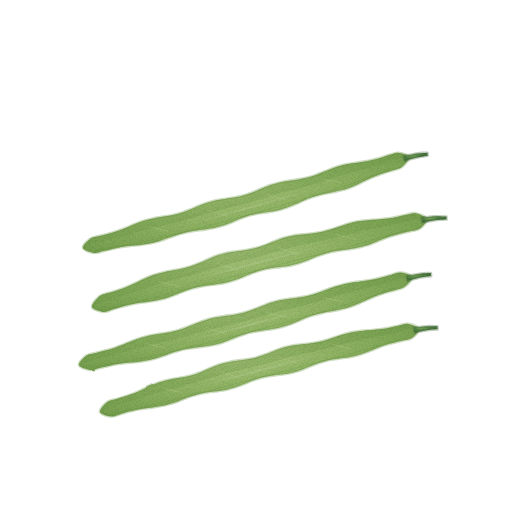
t = 0.00 s
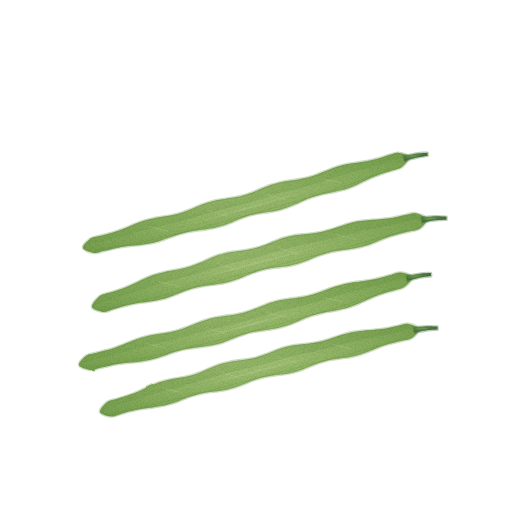
t = 1.43 s
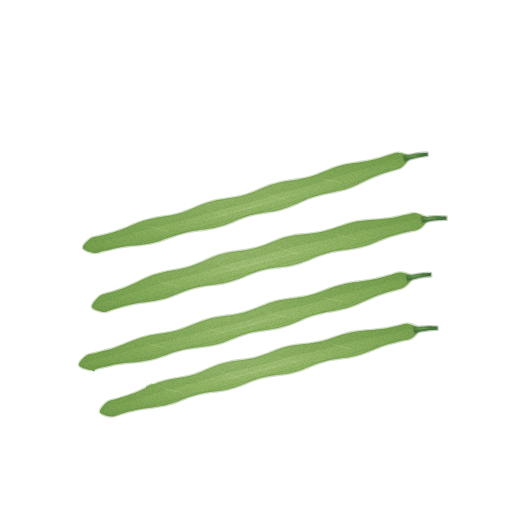
t = 2.85 s
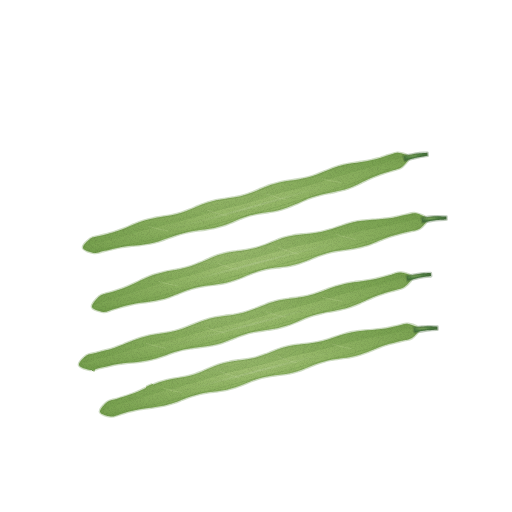
t = 3.80 s
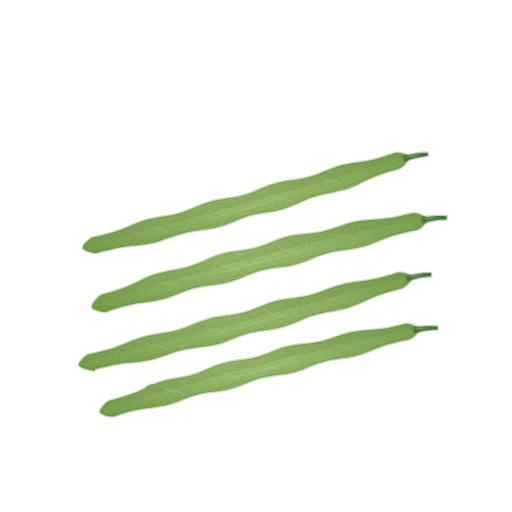
t = 4.75 s
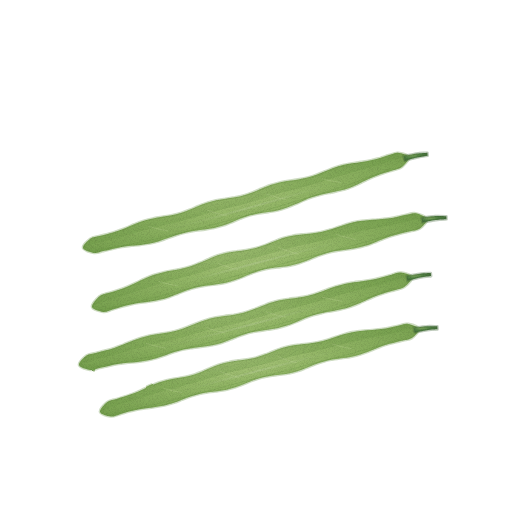
t = 6.18 s

The animated SVG that drew these frames (rendered in a browser with its animation timeline set to each time). Animation: 3 CSS @keyframes rules; one cycle of 7.60 s, repeats indefinitely.

<svg xmlns="http://www.w3.org/2000/svg" viewBox="0 0 512 512" role="img" aria-label="껍질콩(그린빈) — 움직임, 윤곽 없는 수채" data-asset="watercolor-green-bean-motion" data-food="green-bean" data-style="watercolor" data-variant="motion" stroke-linecap="round" stroke-linejoin="round"><title>껍질콩(그린빈)</title><desc>매끈한 연두색의 곧고 가느다란 긴 깍지에 콩알 마디가 살짝 도드라지고 가는 짙은 초록 꼭지가 붙어 있다.</desc><style>[data-asset="watercolor-green-bean-motion"] [data-part="stem-upper"]{transform-box:view-box;transform-origin:427px 219px;animation:watercolor-green-bean-motion-m0 7.6s cubic-bezier(.37,0,.63,1) 0s infinite}[data-asset="watercolor-green-bean-motion"] [data-part="stem-front"]{transform-box:view-box;transform-origin:419px 329px;animation:watercolor-green-bean-motion-m1 7.6s cubic-bezier(.37,0,.63,1) -2.736s infinite}[data-asset="watercolor-green-bean-motion"] [data-part="shine-middle"]{transform-box:fill-box;transform-origin:center;animation:watercolor-green-bean-motion-m2 7.6s cubic-bezier(.37,0,.63,1) -1.368s infinite}@keyframes watercolor-green-bean-motion-m0{0%,100%{rotate:0deg}25%{rotate:0.75deg}75%{rotate:-0.675deg}}@keyframes watercolor-green-bean-motion-m1{0%,100%{rotate:0deg}25%{rotate:-0.675deg}75%{rotate:0.75deg}}@keyframes watercolor-green-bean-motion-m2{0%,100%{opacity:0.55}25%{opacity:0.648}75%{opacity:0.468}}@media (prefers-reduced-motion:reduce){[data-asset="watercolor-green-bean-motion"] *{animation:none!important}}</style><defs><radialGradient id="watercolor-green-bean-motion-g-pod-soft" cx="0.3" cy="0.26" r="0.84"><stop offset="0" stop-color="#bfd390"/><stop offset="0.45" stop-color="#94b767"/><stop offset="0.86" stop-color="#7aa351"/><stop offset="1" stop-color="#6a9644"/></radialGradient><clipPath id="watercolor-green-bean-motion-clip0"><path d="M409 157 C409.7 159.4 404.7 164.7 402 166.9 C399.4 169.1 396.1 169.2 393.2 170.2 C390.2 171.2 387.2 172 384.2 173.1 C381.2 174.1 378.3 175.1 375.3 176.3 C372.4 177.4 369.5 178.8 366.6 180.1 C363.8 181.4 360.9 182.9 358 184.2 C355.1 185.5 352.2 186.8 349.3 187.9 C346.3 188.9 343.3 189.8 340.3 190.6 C337.3 191.4 334.2 191.9 331.1 192.6 C328 193.2 324.9 193.7 321.8 194.5 C318.8 195.2 315.8 196 312.8 197 C309.8 198 306.9 199.2 304 200.4 C301.1 201.6 298.2 203.1 295.3 204.3 C292.4 205.5 289.5 206.8 286.5 207.8 C283.6 208.8 280.5 209.7 277.5 210.4 C274.4 211.1 271.3 211.5 268.2 212.1 C265.1 212.6 261.9 212.9 258.8 213.5 C255.7 214.1 252.7 214.7 249.6 215.6 C246.6 216.4 243.7 217.5 240.7 218.6 C237.8 219.7 234.9 221 232 222.2 C229 223.3 226.1 224.6 223.2 225.6 C220.2 226.5 217.2 227.4 214.1 228 C211 228.7 207.9 229.1 204.8 229.6 C201.6 230 198.4 230.3 195.3 230.7 C192.2 231.2 189.1 231.7 186 232.4 C183 233.1 179.9 234 177 234.9 C174 235.9 171 237 168.1 238.1 C165.1 239.1 162.2 240.3 159.2 241.2 C156.2 242.1 153.2 242.9 150.1 243.5 C147 244.1 143.8 244.5 140.7 244.9 C137.6 245.3 134.4 245.5 131.2 245.8 C128 246.2 124.9 246.5 121.8 247 C118.7 247.6 115.6 248.2 112.5 248.9 C109.5 249.6 106.5 250.5 103.4 251.1 C100.3 251.8 97.5 253.4 94.1 252.9 C90.7 252.4 83.7 250.4 83 248 C82.3 245.6 87.5 240.7 90.2 238.7 C92.9 236.7 96.1 236.8 99.2 236 C102.2 235.2 105.3 234.5 108.3 233.7 C111.3 232.9 114.3 232 117.3 231 C120.3 230 123.2 228.8 126.1 227.7 C129.1 226.5 131.9 225.1 134.9 224 C137.8 222.8 140.7 221.7 143.7 220.7 C146.7 219.8 149.8 219 152.8 218.4 C155.9 217.7 159 217.3 162.1 216.7 C165.2 216.2 168.4 215.8 171.4 215.2 C174.5 214.5 177.6 213.8 180.6 212.9 C183.6 212 186.5 210.9 189.4 209.7 C192.4 208.6 195.3 207.2 198.2 206 C201.1 204.9 204 203.6 207 202.7 C210 201.7 213 200.9 216.1 200.2 C219.2 199.6 222.3 199.1 225.4 198.7 C228.5 198.2 231.7 197.8 234.8 197.3 C237.9 196.7 240.9 196.1 244 195.2 C247 194.4 249.9 193.3 252.9 192.2 C255.8 191.1 258.7 189.7 261.6 188.5 C264.5 187.4 267.4 186.1 270.4 185.1 C273.4 184.1 276.4 183.2 279.4 182.5 C282.5 181.7 285.6 181.3 288.7 180.8 C291.8 180.3 295 179.9 298.1 179.4 C301.2 178.9 304.3 178.3 307.4 177.5 C310.4 176.7 313.4 175.8 316.3 174.7 C319.3 173.7 322.2 172.4 325.1 171.2 C328.1 170.1 331 168.8 333.9 167.8 C336.9 166.8 339.9 165.9 342.9 165.1 C346 164.4 349.1 163.9 352.2 163.3 C355.3 162.8 358.5 162.4 361.6 161.9 C364.7 161.4 367.8 160.9 370.9 160.2 C373.9 159.6 376.9 158.7 380 157.9 C383 157 385.9 156 388.9 155.1 C392 154.2 394.7 152.4 398 152.7 C401.4 153.1 408.3 154.6 409 157Z"/></clipPath><radialGradient id="watercolor-green-bean-motion-gloss"><stop stop-color="#fffdf9" stop-opacity=".85"/><stop offset=".6" stop-color="#fffdf9" stop-opacity=".25"/><stop offset="1" stop-color="#fffdf9" stop-opacity="0"/></radialGradient><radialGradient id="watercolor-green-bean-motion-g-stem-soft" cx="0.3" cy="0.26" r="0.84"><stop offset="0" stop-color="#7fa65d"/><stop offset="0.45" stop-color="#518243"/><stop offset="0.86" stop-color="#46703a"/><stop offset="1" stop-color="#3f6535"/></radialGradient><clipPath id="watercolor-green-bean-motion-clip1"><path d="M427 219 C427.7 221.6 422.4 226.7 419.6 228.8 C416.8 230.8 413.4 230.5 410.3 231.3 C407.2 232.1 404.1 232.6 400.9 233.4 C397.8 234.2 394.7 235 391.7 236 C388.6 236.9 385.6 238.1 382.6 239.3 C379.6 240.4 376.6 241.7 373.6 242.9 C370.6 244 367.6 245.2 364.5 246.1 C361.4 247 358.3 247.7 355.1 248.3 C352 248.9 348.7 249.2 345.5 249.7 C342.3 250.2 339.1 250.5 335.9 251.1 C332.8 251.7 329.6 252.3 326.6 253.2 C323.5 254.1 320.5 255.2 317.4 256.3 C314.4 257.5 311.5 258.8 308.5 260 C305.4 261.2 302.4 262.4 299.4 263.3 C296.3 264.3 293.2 265.1 290 265.7 C286.9 266.3 283.7 266.6 280.5 267.1 C277.3 267.5 274 267.8 270.8 268.3 C267.7 268.8 264.5 269.4 261.4 270.2 C258.3 271 255.3 272.1 252.2 273.2 C249.2 274.3 246.2 275.7 243.2 276.9 C240.2 278.1 237.3 279.3 234.2 280.3 C231.2 281.3 228.1 282.2 224.9 282.9 C221.8 283.6 218.6 284 215.4 284.4 C212.2 284.9 209 285.2 205.8 285.7 C202.6 286.2 199.4 286.7 196.3 287.4 C193.2 288.2 190.1 289.1 187.1 290.2 C184 291.2 181 292.5 178 293.7 C175 294.9 172 296.2 169 297.2 C166 298.2 162.9 299.1 159.8 299.8 C156.6 300.6 153.4 301.1 150.3 301.5 C147.1 302 143.8 302.3 140.6 302.8 C137.4 303.3 134.3 303.8 131.1 304.4 C128 305.1 124.9 305.9 121.8 306.7 C118.7 307.6 115.7 308.7 112.6 309.5 C109.5 310.4 106.7 312.3 103.2 311.9 C99.8 311.4 92.7 309.6 92 307 C91.3 304.4 96.5 298.7 99.2 296.4 C101.9 294.1 105.2 294.1 108.2 293.1 C111.3 292 114.4 291.2 117.4 290.2 C120.5 289.2 123.5 288.2 126.5 287 C129.5 285.8 132.5 284.4 135.4 283 C138.4 281.7 141.3 280.1 144.3 278.8 C147.3 277.5 150.2 276.2 153.3 275.1 C156.3 274 159.4 273.1 162.5 272.4 C165.6 271.6 168.8 271.1 171.9 270.5 C175.1 269.9 178.3 269.4 181.4 268.7 C184.5 268 187.7 267.2 190.7 266.2 C193.8 265.3 196.8 264 199.8 262.8 C202.8 261.6 205.7 260.1 208.7 258.9 C211.7 257.6 214.6 256.3 217.7 255.3 C220.7 254.3 223.8 253.5 227 252.8 C230.1 252.1 233.3 251.7 236.5 251.3 C239.7 250.8 243 250.5 246.1 250 C249.3 249.5 252.5 248.9 255.6 248.1 C258.7 247.3 261.7 246.2 264.7 245.1 C267.8 244 270.7 242.7 273.7 241.5 C276.8 240.3 279.7 239.1 282.8 238.1 C285.9 237.2 289 236.4 292.1 235.8 C295.3 235.1 298.5 234.8 301.7 234.4 C304.9 234 308.2 233.9 311.4 233.5 C314.6 233.1 317.8 232.7 321 232 C324.1 231.4 327.2 230.5 330.3 229.6 C333.4 228.7 336.4 227.5 339.4 226.5 C342.5 225.5 345.5 224.3 348.6 223.5 C351.7 222.6 354.8 221.9 358 221.3 C361.1 220.8 364.4 220.5 367.6 220.2 C370.9 219.8 374.1 219.8 377.4 219.5 C380.6 219.2 383.9 219 387.1 218.5 C390.3 218.1 393.4 217.5 396.6 216.9 C399.8 216.3 402.9 215.4 406 214.8 C409.2 214.2 412.1 212.6 415.6 213.3 C419.1 214 426.3 216.4 427 219Z"/></clipPath><clipPath id="watercolor-green-bean-motion-clip2"><path d="M412 277 C412.6 279.4 407.4 284.6 404.7 286.8 C402 288.9 398.7 288.9 395.6 289.9 C392.6 290.8 389.5 291.6 386.4 292.5 C383.4 293.5 380.3 294.5 377.3 295.6 C374.3 296.7 371.4 298 368.4 299.3 C365.4 300.5 362.5 302 359.6 303.2 C356.6 304.5 353.6 305.7 350.6 306.7 C347.6 307.8 344.5 308.6 341.4 309.3 C338.3 310.1 335.1 310.6 332 311.2 C328.8 311.8 325.6 312.2 322.5 312.9 C319.4 313.6 316.3 314.4 313.3 315.3 C310.2 316.3 307.2 317.4 304.2 318.6 C301.3 319.8 298.3 321.2 295.3 322.4 C292.4 323.6 289.4 324.8 286.3 325.8 C283.3 326.8 280.2 327.6 277.1 328.3 C274 328.9 270.8 329.3 267.6 329.8 C264.5 330.3 261.2 330.6 258.1 331.2 C254.9 331.7 251.8 332.3 248.7 333.1 C245.6 334 242.6 335 239.6 336.1 C236.6 337.1 233.6 338.5 230.6 339.6 C227.6 340.7 224.7 342 221.6 342.9 C218.6 343.9 215.5 344.7 212.3 345.3 C209.2 346 206 346.4 202.8 346.8 C199.7 347.2 196.4 347.5 193.2 347.9 C190.1 348.4 186.9 348.8 183.8 349.5 C180.6 350.2 177.6 351.1 174.5 352 C171.5 353 168.5 354.1 165.5 355.2 C162.4 356.2 159.4 357.3 156.4 358.2 C153.3 359.1 150.2 359.9 147.1 360.5 C143.9 361.1 140.8 361.5 137.6 361.9 C134.4 362.3 131.1 362.5 127.9 362.8 C124.7 363.2 121.5 363.5 118.3 364 C115.2 364.5 112 365.2 108.9 365.9 C105.8 366.6 102.7 367.4 99.6 368.1 C96.5 368.8 93.6 370.4 90.2 369.9 C86.8 369.4 79.6 367.4 79 365 C78.4 362.6 83.7 357.6 86.4 355.6 C89.2 353.6 92.5 353.8 95.6 352.9 C98.7 352.1 101.8 351.5 104.9 350.6 C108 349.8 111 349 114.1 347.9 C117.1 346.9 120.1 345.7 123.1 344.6 C126.1 343.4 129 342.1 132 340.9 C135 339.8 138 338.6 141.1 337.7 C144.1 336.8 147.2 336 150.3 335.3 C153.5 334.7 156.6 334.3 159.8 333.7 C163 333.2 166.2 332.8 169.3 332.2 C172.4 331.6 175.5 330.9 178.6 330 C181.7 329.1 184.7 328 187.7 326.8 C190.7 325.7 193.6 324.4 196.6 323.2 C199.6 322 202.6 320.8 205.6 319.9 C208.7 318.9 211.8 318.2 214.9 317.5 C218 316.9 221.2 316.5 224.4 316 C227.6 315.5 230.8 315.2 233.9 314.7 C237.1 314.1 240.2 313.5 243.3 312.7 C246.4 311.9 249.4 310.9 252.4 309.8 C255.4 308.7 258.4 307.4 261.4 306.2 C264.4 305.1 267.3 303.8 270.4 302.8 C273.4 301.9 276.5 301 279.6 300.3 C282.7 299.7 285.9 299.2 289.1 298.8 C292.3 298.3 295.5 298 298.7 297.5 C301.8 297 305 296.5 308.1 295.8 C311.2 295 314.3 294.1 317.3 293.1 C320.3 292.1 323.3 290.8 326.3 289.7 C329.3 288.6 332.3 287.4 335.3 286.4 C338.4 285.5 341.4 284.6 344.6 283.9 C347.7 283.2 350.8 282.7 354 282.3 C357.2 281.8 360.4 281.5 363.6 281 C366.8 280.6 369.9 280.1 373.1 279.5 C376.2 278.9 379.3 278.1 382.4 277.3 C385.5 276.5 388.5 275.5 391.6 274.7 C394.7 273.9 397.5 272.1 400.9 272.5 C404.3 272.9 411.4 274.6 412 277Z"/></clipPath><clipPath id="watercolor-green-bean-motion-clip3"><path d="M419 329 C419.6 331.4 414.6 336.2 411.9 338.1 C409.3 340.1 406.1 339.8 403.1 340.6 C400.1 341.4 397.1 341.9 394.2 342.7 C391.2 343.4 388.3 344.2 385.4 345.1 C382.4 346.1 379.6 347.2 376.7 348.3 C373.8 349.4 371 350.6 368.1 351.7 C365.3 352.8 362.4 353.9 359.5 354.7 C356.5 355.6 353.6 356.3 350.6 356.9 C347.6 357.5 344.5 357.8 341.5 358.3 C338.4 358.8 335.4 359.1 332.4 359.6 C329.4 360.2 326.4 360.8 323.4 361.7 C320.5 362.5 317.6 363.6 314.7 364.6 C311.9 365.7 309.1 367 306.2 368.1 C303.3 369.2 300.5 370.4 297.5 371.3 C294.6 372.2 291.7 372.9 288.7 373.5 C285.7 374.1 282.6 374.4 279.5 374.8 C276.5 375.3 273.4 375.5 270.4 376 C267.4 376.5 264.4 377 261.4 377.8 C258.4 378.6 255.6 379.6 252.7 380.6 C249.8 381.7 247 382.9 244.1 384.1 C241.2 385.2 238.4 386.4 235.5 387.3 C232.6 388.3 229.6 389.1 226.7 389.7 C223.7 390.3 220.6 390.7 217.6 391.2 C214.5 391.6 211.4 391.8 208.4 392.3 C205.4 392.8 202.3 393.3 199.4 394 C196.4 394.7 193.5 395.6 190.6 396.5 C187.7 397.5 184.8 398.7 182 399.8 C179.1 400.9 176.3 402.1 173.3 403 C170.4 403.9 167.5 404.8 164.5 405.5 C161.5 406.1 158.5 406.6 155.5 407 C152.4 407.5 149.4 407.8 146.3 408.2 C143.3 408.7 140.2 409.1 137.2 409.7 C134.2 410.3 131.3 411 128.3 411.8 C125.4 412.6 122.5 413.6 119.5 414.4 C116.6 415.2 113.9 416.9 110.6 416.5 C107.4 416.1 100.6 414.4 100 412 C99.4 409.6 104.3 404.4 106.9 402.2 C109.5 400.1 112.7 400.1 115.6 399.2 C118.5 398.2 121.5 397.5 124.4 396.6 C127.3 395.6 130.2 394.7 133.1 393.6 C135.9 392.5 138.7 391.2 141.6 389.9 C144.4 388.7 147.2 387.3 150 386.1 C152.9 384.8 155.7 383.6 158.6 382.6 C161.5 381.6 164.4 380.8 167.4 380.1 C170.4 379.4 173.4 378.9 176.4 378.3 C179.4 377.8 182.4 377.4 185.4 376.7 C188.4 376 191.4 375.3 194.3 374.4 C197.2 373.5 200.1 372.3 202.9 371.2 C205.8 370 208.6 368.7 211.4 367.5 C214.3 366.4 217.1 365.2 220 364.2 C222.9 363.3 225.9 362.5 228.9 361.9 C231.9 361.2 234.9 360.9 238 360.4 C241 360 244.1 359.7 247.1 359.2 C250.1 358.7 253.1 358.1 256.1 357.4 C259 356.6 261.9 355.6 264.8 354.6 C267.7 353.6 270.5 352.3 273.4 351.2 C276.3 350.1 279.1 348.9 282 348 C285 347.1 287.9 346.4 290.9 345.8 C293.9 345.2 297 344.8 300 344.5 C303.1 344.1 306.2 343.9 309.2 343.5 C312.3 343.1 315.3 342.7 318.3 342.1 C321.3 341.5 324.3 340.7 327.2 339.8 C330.1 338.9 333 337.8 335.9 336.8 C338.8 335.9 341.7 334.8 344.6 334 C347.5 333.2 350.5 332.4 353.5 331.9 C356.5 331.3 359.6 331 362.7 330.7 C365.8 330.4 368.9 330.3 372 330 C375 329.7 378.1 329.5 381.2 329 C384.2 328.6 387.2 328 390.2 327.4 C393.2 326.8 396.1 326 399.1 325.4 C402.1 324.8 404.9 323.3 408.2 323.9 C411.5 324.5 418.4 326.6 419 329Z"/></clipPath><filter id="watercolor-green-bean-motion-fx" filterUnits="userSpaceOnUse" x="0" y="0" width="512" height="512" color-interpolation-filters="sRGB"><feTurbulence type="fractalNoise" baseFrequency="0.05" numOctaves="2" seed="7" result="w"/><feDisplacementMap in="SourceGraphic" in2="w" scale="1.4" xChannelSelector="R" yChannelSelector="G" result="d"/><feTurbulence type="fractalNoise" baseFrequency="1.35" numOctaves="2" seed="3" result="n"/><feColorMatrix in="n" type="matrix" values="0 0 0 0 0 0 0 0 0 0 0 0 0 0 0 0.24 0 0 0 -0.101" result="na"/><feComposite in="na" in2="d" operator="in" result="g"/><feMerge><feMergeNode in="d"/><feMergeNode in="g"/></feMerge></filter></defs><g filter="url(#watercolor-green-bean-motion-fx)"><path d="M409 157 C409.7 159.4 404.7 164.7 402 166.9 C399.4 169.1 396.1 169.2 393.2 170.2 C390.2 171.2 387.2 172 384.2 173.1 C381.2 174.1 378.3 175.1 375.3 176.3 C372.4 177.4 369.5 178.8 366.6 180.1 C363.8 181.4 360.9 182.9 358 184.2 C355.1 185.5 352.2 186.8 349.3 187.9 C346.3 188.9 343.3 189.8 340.3 190.6 C337.3 191.4 334.2 191.9 331.1 192.6 C328 193.2 324.9 193.7 321.8 194.5 C318.8 195.2 315.8 196 312.8 197 C309.8 198 306.9 199.2 304 200.4 C301.1 201.6 298.2 203.1 295.3 204.3 C292.4 205.5 289.5 206.8 286.5 207.8 C283.6 208.8 280.5 209.7 277.5 210.4 C274.4 211.1 271.3 211.5 268.2 212.1 C265.1 212.6 261.9 212.9 258.8 213.5 C255.7 214.1 252.7 214.7 249.6 215.6 C246.6 216.4 243.7 217.5 240.7 218.6 C237.8 219.7 234.9 221 232 222.2 C229 223.3 226.1 224.6 223.2 225.6 C220.2 226.5 217.2 227.4 214.1 228 C211 228.7 207.9 229.1 204.8 229.6 C201.6 230 198.4 230.3 195.3 230.7 C192.2 231.2 189.1 231.7 186 232.4 C183 233.1 179.9 234 177 234.9 C174 235.9 171 237 168.1 238.1 C165.1 239.1 162.2 240.3 159.2 241.2 C156.2 242.1 153.2 242.9 150.1 243.5 C147 244.1 143.8 244.5 140.7 244.9 C137.6 245.3 134.4 245.5 131.2 245.8 C128 246.2 124.9 246.5 121.8 247 C118.7 247.6 115.6 248.2 112.5 248.9 C109.5 249.6 106.5 250.5 103.4 251.1 C100.3 251.8 97.5 253.4 94.1 252.9 C90.7 252.4 83.7 250.4 83 248 C82.3 245.6 87.5 240.7 90.2 238.7 C92.9 236.7 96.1 236.8 99.2 236 C102.2 235.2 105.3 234.5 108.3 233.7 C111.3 232.9 114.3 232 117.3 231 C120.3 230 123.2 228.8 126.1 227.7 C129.1 226.5 131.9 225.1 134.9 224 C137.8 222.8 140.7 221.7 143.7 220.7 C146.7 219.8 149.8 219 152.8 218.4 C155.9 217.7 159 217.3 162.1 216.7 C165.2 216.2 168.4 215.8 171.4 215.2 C174.5 214.5 177.6 213.8 180.6 212.9 C183.6 212 186.5 210.9 189.4 209.7 C192.4 208.6 195.3 207.2 198.2 206 C201.1 204.9 204 203.6 207 202.7 C210 201.7 213 200.9 216.1 200.2 C219.2 199.6 222.3 199.1 225.4 198.7 C228.5 198.2 231.7 197.8 234.8 197.3 C237.9 196.7 240.9 196.1 244 195.2 C247 194.4 249.9 193.3 252.9 192.2 C255.8 191.1 258.7 189.7 261.6 188.5 C264.5 187.4 267.4 186.1 270.4 185.1 C273.4 184.1 276.4 183.2 279.4 182.5 C282.5 181.7 285.6 181.3 288.7 180.8 C291.8 180.3 295 179.9 298.1 179.4 C301.2 178.9 304.3 178.3 307.4 177.5 C310.4 176.7 313.4 175.8 316.3 174.7 C319.3 173.7 322.2 172.4 325.1 171.2 C328.1 170.1 331 168.8 333.9 167.8 C336.9 166.8 339.9 165.9 342.9 165.1 C346 164.4 349.1 163.9 352.2 163.3 C355.3 162.8 358.5 162.4 361.6 161.9 C364.7 161.4 367.8 160.9 370.9 160.2 C373.9 159.6 376.9 158.7 380 157.9 C383 157 385.9 156 388.9 155.1 C392 154.2 394.7 152.4 398 152.7 C401.4 153.1 408.3 154.6 409 157Z" fill="url(#watercolor-green-bean-motion-g-pod-soft)" stroke="#6a9644" stroke-width="2.6" stroke-opacity="0.32"/><g clip-path="url(#watercolor-green-bean-motion-clip0)"><path d="M409 157 C407.4 157.2 402.7 157.7 399.6 158.4 C396.6 159.1 393.6 160.2 390.6 161.1 C387.6 162.1 384.7 163 381.7 163.9 C378.7 164.9 375.7 165.8 372.6 166.7 C369.6 167.5 366.6 168.4 363.6 169.2 C360.6 170 357.6 170.8 354.5 171.7 C351.5 172.5 348.5 173.4 345.5 174.2 C342.5 175.1 339.5 176 336.5 176.9 C333.5 177.9 330.5 178.8 327.5 179.8 C324.5 180.7 321.5 181.7 318.5 182.6 C315.5 183.5 312.5 184.4 309.5 185.3 C306.5 186.2 303.5 187 300.5 187.8 C297.4 188.6 294.4 189.4 291.4 190.2 C288.3 191 285.3 191.8 282.3 192.6 C279.3 193.4 276.2 194.3 273.2 195.2 C270.2 196.1 267.2 197 264.3 197.9 C261.3 198.9 258.3 199.8 255.3 200.7 C252.3 201.6 249.3 202.5 246.2 203.4 C243.2 204.2 240.2 205 237.2 205.8 C234.1 206.6 231.1 207.3 228 208.1 C225 208.8 221.9 209.6 218.9 210.4 C215.9 211.2 212.9 212 209.8 212.8 C206.8 213.7 203.8 214.6 200.8 215.5 C197.8 216.3 194.8 217.3 191.8 218.1 C188.8 219 185.8 219.9 182.8 220.7 C179.7 221.5 176.7 222.3 173.7 223.1 C170.6 223.8 167.6 224.5 164.5 225.3 C161.5 226 158.4 226.7 155.4 227.5 C152.3 228.3 149.3 229 146.3 229.8 C143.2 230.7 140.2 231.5 137.2 232.3 C134.2 233.2 131.2 234.1 128.2 234.9 C125.1 235.8 122.1 236.6 119.1 237.4 C116.1 238.2 113 239 110 239.8 C107 240.5 103.9 241.3 100.9 242 C97.8 242.8 94.7 243.4 91.7 244.4 C88.8 245.4 84.5 247.4 83 248 C81.5 248.6 81.8 249.6 83 248 C84.2 246.4 87.5 240.7 90.2 238.7 C92.9 236.7 96.1 236.8 99.2 236 C102.2 235.2 105.3 234.5 108.3 233.7 C111.3 232.9 114.3 232 117.3 231 C120.3 230 123.2 228.8 126.1 227.7 C129.1 226.5 131.9 225.1 134.9 224 C137.8 222.8 140.7 221.7 143.7 220.7 C146.7 219.8 149.8 219 152.8 218.4 C155.9 217.7 159 217.3 162.1 216.7 C165.2 216.2 168.4 215.8 171.4 215.2 C174.5 214.5 177.6 213.8 180.6 212.9 C183.6 212 186.5 210.9 189.4 209.7 C192.4 208.6 195.3 207.2 198.2 206 C201.1 204.9 204 203.6 207 202.7 C210 201.7 213 200.9 216.1 200.2 C219.2 199.6 222.3 199.1 225.4 198.7 C228.5 198.2 231.7 197.8 234.8 197.3 C237.9 196.7 240.9 196.1 244 195.2 C247 194.4 249.9 193.3 252.9 192.2 C255.8 191.1 258.7 189.7 261.6 188.5 C264.5 187.4 267.4 186.1 270.4 185.1 C273.4 184.1 276.4 183.2 279.4 182.5 C282.5 181.7 285.6 181.3 288.7 180.8 C291.8 180.3 295 179.9 298.1 179.4 C301.2 178.9 304.3 178.3 307.4 177.5 C310.4 176.7 313.4 175.8 316.3 174.7 C319.3 173.7 322.2 172.4 325.1 171.2 C328.1 170.1 331 168.8 333.9 167.8 C336.9 166.8 339.9 165.9 342.9 165.1 C346 164.4 349.1 163.9 352.2 163.3 C355.3 162.8 358.5 162.4 361.6 161.9 C364.7 161.4 367.8 160.9 370.9 160.2 C373.9 159.6 376.9 158.7 380 157.9 C383 157 385.9 156 388.9 155.1 C392 154.2 394.7 152.4 398 152.7 C401.4 153.1 407.2 156.3 409 157 C410.8 157.7 410.6 156.8 409 157Z" fill="#6a9644" opacity="0.32"/><path d="M391.1 168.6 C383.7 171.4 364.8 179.2 346.6 185.3 C328.4 191.4 303.6 199 281.9 205.4 C260.3 211.8 238.6 217.8 216.7 223.6 C194.9 229.3 170.9 235.5 151 239.9 C131.2 244.3 106.6 248.4 97.7 250.2" fill="none" stroke="#6a9644" stroke-width="0.7" opacity="0.45"/><g data-part="shine-back" opacity="0.55"><path d="M367.2 171.1 C358.1 174 332.3 182.2 312.3 188.2 C292.3 194.3 269 201.1 247.3 207.3 C225.6 213.4 202.8 219.6 182 225.1 C161.3 230.6 132.8 237.6 123 240.1 L123.2 241.1 C133.1 238.7 161.7 231.9 182.4 226.6 C203.2 221.2 226.1 215.2 247.9 209.2 C269.6 203.2 293 196.5 313 190.6 C333 184.8 358.9 176.8 368.1 174Z" fill="url(#watercolor-green-bean-motion-gloss)" opacity="0.3"/></g><path d="M340.5 182.4 C339 182.1 334.4 181.5 331.3 180.9 C328.3 180.3 323.5 179.1 322 178.8" fill="none" stroke="#cedca9" stroke-width="0.7" opacity="0.35"/><path d="M285.5 199.2 C283.9 198.9 279.3 198 276.1 197.1 C273 196.2 268.1 194.6 266.5 194.1" fill="none" stroke="#cedca9" stroke-width="0.7" opacity="0.35"/><path d="M226.8 215.7 C225.3 215.3 220.6 214.4 217.4 213.5 C214.3 212.6 209.4 210.9 207.8 210.3" fill="none" stroke="#cedca9" stroke-width="0.7" opacity="0.35"/><path d="M167.8 230.9 C166.3 230.6 161.7 229.9 158.6 229.1 C155.4 228.4 150.6 226.9 149 226.5" fill="none" stroke="#cedca9" stroke-width="0.7" opacity="0.35"/></g><g data-part="stem-back"><path d="M404.7 161 C406.8 160.4 413.5 158.3 417.4 157.5 C421.2 156.6 426 156 427.7 155.7 L427.4 152.7 C425.6 152.9 420.6 153 416.7 153.5 C412.7 154.1 405.8 155.7 403.6 156.1Z" fill="url(#watercolor-green-bean-motion-g-stem-soft)" stroke="#3f6535" stroke-width="2.6" stroke-opacity="0.32"/></g><path d="M427 219 C427.7 221.6 422.4 226.7 419.6 228.8 C416.8 230.8 413.4 230.5 410.3 231.3 C407.2 232.1 404.1 232.6 400.9 233.4 C397.8 234.2 394.7 235 391.7 236 C388.6 236.9 385.6 238.1 382.6 239.3 C379.6 240.4 376.6 241.7 373.6 242.9 C370.6 244 367.6 245.2 364.5 246.1 C361.4 247 358.3 247.7 355.1 248.3 C352 248.9 348.7 249.2 345.5 249.7 C342.3 250.2 339.1 250.5 335.9 251.1 C332.8 251.7 329.6 252.3 326.6 253.2 C323.5 254.1 320.5 255.2 317.4 256.3 C314.4 257.5 311.5 258.8 308.5 260 C305.4 261.2 302.4 262.4 299.4 263.3 C296.3 264.3 293.2 265.1 290 265.7 C286.9 266.3 283.7 266.6 280.5 267.1 C277.3 267.5 274 267.8 270.8 268.3 C267.7 268.8 264.5 269.4 261.4 270.2 C258.3 271 255.3 272.1 252.2 273.2 C249.2 274.3 246.2 275.7 243.2 276.9 C240.2 278.1 237.3 279.3 234.2 280.3 C231.2 281.3 228.1 282.2 224.9 282.9 C221.8 283.6 218.6 284 215.4 284.4 C212.2 284.9 209 285.2 205.8 285.7 C202.6 286.2 199.4 286.7 196.3 287.4 C193.2 288.2 190.1 289.1 187.1 290.2 C184 291.2 181 292.5 178 293.7 C175 294.9 172 296.2 169 297.2 C166 298.2 162.9 299.1 159.8 299.8 C156.6 300.6 153.4 301.1 150.3 301.5 C147.1 302 143.8 302.3 140.6 302.8 C137.4 303.3 134.3 303.8 131.1 304.4 C128 305.1 124.9 305.9 121.8 306.7 C118.7 307.6 115.7 308.7 112.6 309.5 C109.5 310.4 106.7 312.3 103.2 311.9 C99.8 311.4 92.7 309.6 92 307 C91.3 304.4 96.5 298.7 99.2 296.4 C101.9 294.1 105.2 294.1 108.2 293.1 C111.3 292 114.4 291.2 117.4 290.2 C120.5 289.2 123.5 288.2 126.5 287 C129.5 285.8 132.5 284.4 135.4 283 C138.4 281.7 141.3 280.1 144.3 278.8 C147.3 277.5 150.2 276.2 153.3 275.1 C156.3 274 159.4 273.1 162.5 272.4 C165.6 271.6 168.8 271.1 171.9 270.5 C175.1 269.9 178.3 269.4 181.4 268.7 C184.5 268 187.7 267.2 190.7 266.2 C193.8 265.3 196.8 264 199.8 262.8 C202.8 261.6 205.7 260.1 208.7 258.9 C211.7 257.6 214.6 256.3 217.7 255.3 C220.7 254.3 223.8 253.5 227 252.8 C230.1 252.1 233.3 251.7 236.5 251.3 C239.7 250.8 243 250.5 246.1 250 C249.3 249.5 252.5 248.9 255.6 248.1 C258.7 247.3 261.7 246.2 264.7 245.1 C267.8 244 270.7 242.7 273.7 241.5 C276.8 240.3 279.7 239.1 282.8 238.1 C285.9 237.2 289 236.4 292.1 235.8 C295.3 235.1 298.5 234.8 301.7 234.4 C304.9 234 308.2 233.9 311.4 233.5 C314.6 233.1 317.8 232.7 321 232 C324.1 231.4 327.2 230.5 330.3 229.6 C333.4 228.7 336.4 227.5 339.4 226.5 C342.5 225.5 345.5 224.3 348.6 223.5 C351.7 222.6 354.8 221.9 358 221.3 C361.1 220.8 364.4 220.5 367.6 220.2 C370.9 219.8 374.1 219.8 377.4 219.5 C380.6 219.2 383.9 219 387.1 218.5 C390.3 218.1 393.4 217.5 396.6 216.9 C399.8 216.3 402.9 215.4 406 214.8 C409.2 214.2 412.1 212.6 415.6 213.3 C419.1 214 426.3 216.4 427 219Z" fill="url(#watercolor-green-bean-motion-g-pod-soft)" stroke="#6a9644" stroke-width="2.6" stroke-opacity="0.32"/><g clip-path="url(#watercolor-green-bean-motion-clip1)"><path d="M427 219 C425.4 219.1 420.4 219.1 417.2 219.5 C414 219.9 410.9 220.8 407.7 221.4 C404.6 222.1 401.5 222.8 398.3 223.5 C395.2 224.2 392.1 224.9 388.9 225.5 C385.8 226.2 382.6 226.8 379.5 227.4 C376.3 228 373.2 228.6 370 229.2 C366.9 229.9 363.7 230.5 360.6 231.2 C357.4 231.9 354.3 232.6 351.2 233.4 C348.1 234.2 345 235 341.9 235.8 C338.8 236.6 335.7 237.4 332.6 238.2 C329.5 239 326.3 239.8 323.2 240.5 C320.1 241.2 317 241.9 313.8 242.6 C310.7 243.3 307.6 244 304.4 244.6 C301.3 245.3 298.2 246 295 246.8 C291.9 247.5 288.8 248.3 285.7 249.2 C282.6 250 279.5 250.9 276.4 251.7 C273.3 252.6 270.3 253.5 267.2 254.4 C264.1 255.2 261 256.1 257.9 256.9 C254.8 257.7 251.7 258.5 248.6 259.3 C245.5 260 242.3 260.8 239.2 261.5 C236.1 262.3 233 263 229.9 263.8 C226.8 264.6 223.7 265.5 220.6 266.3 C217.5 267.2 214.4 268.2 211.4 269.1 C208.3 270 205.2 271 202.2 271.9 C199.1 272.9 196 273.8 192.9 274.7 C189.9 275.6 186.8 276.5 183.7 277.3 C180.6 278.1 177.5 278.9 174.4 279.8 C171.3 280.6 168.2 281.4 165.1 282.3 C162 283.2 158.9 284.1 155.9 285 C152.8 285.9 149.7 286.9 146.7 287.9 C143.6 288.9 140.6 289.9 137.5 290.9 C134.5 292 131.4 293 128.4 294 C125.3 294.9 122.2 295.9 119.2 296.8 C116.1 297.8 113 298.7 110 299.7 C106.9 300.6 103.8 301.4 100.8 302.6 C97.8 303.8 93.5 306.3 92 307 C90.5 307.7 90.8 308.8 92 307 C93.2 305.2 96.5 298.7 99.2 296.4 C101.9 294.1 105.2 294.1 108.2 293.1 C111.3 292 114.4 291.2 117.4 290.2 C120.5 289.2 123.5 288.2 126.5 287 C129.5 285.8 132.5 284.4 135.4 283 C138.4 281.7 141.3 280.1 144.3 278.8 C147.3 277.5 150.2 276.2 153.3 275.1 C156.3 274 159.4 273.1 162.5 272.4 C165.6 271.6 168.8 271.1 171.9 270.5 C175.1 269.9 178.3 269.4 181.4 268.7 C184.5 268 187.7 267.2 190.7 266.2 C193.8 265.3 196.8 264 199.8 262.8 C202.8 261.6 205.7 260.1 208.7 258.9 C211.7 257.6 214.6 256.3 217.7 255.3 C220.7 254.3 223.8 253.5 227 252.8 C230.1 252.1 233.3 251.7 236.5 251.3 C239.7 250.8 243 250.5 246.1 250 C249.3 249.5 252.5 248.9 255.6 248.1 C258.7 247.3 261.7 246.2 264.7 245.1 C267.8 244 270.7 242.7 273.7 241.5 C276.8 240.3 279.7 239.1 282.8 238.1 C285.9 237.2 289 236.4 292.1 235.8 C295.3 235.1 298.5 234.8 301.7 234.4 C304.9 234 308.2 233.9 311.4 233.5 C314.6 233.1 317.8 232.7 321 232 C324.1 231.4 327.2 230.5 330.3 229.6 C333.4 228.7 336.4 227.5 339.4 226.5 C342.5 225.5 345.5 224.3 348.6 223.5 C351.7 222.6 354.8 221.9 358 221.3 C361.1 220.8 364.4 220.5 367.6 220.2 C370.9 219.8 374.1 219.8 377.4 219.5 C380.6 219.2 383.9 219 387.1 218.5 C390.3 218.1 393.4 217.5 396.6 216.9 C399.8 216.3 402.9 215.4 406 214.8 C409.2 214.2 412.1 212.6 415.6 213.3 C419.1 214 425.1 218 427 219 C428.9 220 428.6 218.9 427 219Z" fill="#6a9644" opacity="0.32"/><path d="M408.2 229.3 C400.5 231.6 380.6 237.9 361.7 243.1 C342.8 248.3 317 254.7 294.7 260.5 C272.3 266.3 250 272.2 227.7 278.1 C205.3 284 180.9 290.8 160.7 295.9 C140.6 301 115.8 306.6 106.8 308.7" fill="none" stroke="#6a9644" stroke-width="0.7" opacity="0.45"/><g data-part="shine-upper" opacity="0.55"><path d="M383.3 229.9 C373.8 232.2 346.8 238.7 326.1 243.9 C305.4 249.1 281.4 255.3 259 261.3 C236.7 267.2 213.3 273.6 192.2 279.6 C171.1 285.5 142.3 294 132.3 296.9 L132.6 297.8 C142.6 295 171.5 286.8 192.6 281 C213.8 275.3 237.2 269 259.6 263.2 C281.9 257.4 306 251.4 326.7 246.3 C347.5 241.2 374.5 235 384 232.8Z" fill="url(#watercolor-green-bean-motion-gloss)" opacity="0.3"/></g><path d="M355.4 239.5 C353.8 239.1 349.1 238.2 345.9 237.3 C342.6 236.4 337.7 234.8 336.1 234.3" fill="none" stroke="#cedca9" stroke-width="0.7" opacity="0.35"/><path d="M298.3 254.1 C296.7 253.6 291.9 252.4 288.7 251.3 C285.4 250.3 280.4 248.3 278.7 247.6" fill="none" stroke="#cedca9" stroke-width="0.7" opacity="0.35"/><path d="M238 269.8 C236.4 269.3 231.6 268.2 228.4 267.2 C225.1 266.2 220.1 264.2 218.5 263.6" fill="none" stroke="#cedca9" stroke-width="0.7" opacity="0.35"/><path d="M177.8 285.9 C176.2 285.6 171.5 284.8 168.3 284 C165.1 283.3 160.3 281.8 158.7 281.3" fill="none" stroke="#cedca9" stroke-width="0.7" opacity="0.35"/></g><g data-part="stem-upper"><path d="M422.3 222.6 C424.5 222.2 431.5 220.7 435.6 220.2 C439.6 219.7 444.6 219.6 446.5 219.5 L446.4 216.5 C444.5 216.4 439.4 216.1 435.2 216.2 C431.1 216.4 423.8 217.4 421.6 217.6Z" fill="url(#watercolor-green-bean-motion-g-stem-soft)" stroke="#3f6535" stroke-width="2.6" stroke-opacity="0.32"/></g><path d="M412 277 C412.6 279.4 407.4 284.6 404.7 286.8 C402 288.9 398.7 288.9 395.6 289.9 C392.6 290.8 389.5 291.6 386.4 292.5 C383.4 293.5 380.3 294.5 377.3 295.6 C374.3 296.7 371.4 298 368.4 299.3 C365.4 300.5 362.5 302 359.6 303.2 C356.6 304.5 353.6 305.7 350.6 306.7 C347.6 307.8 344.5 308.6 341.4 309.3 C338.3 310.1 335.1 310.6 332 311.2 C328.8 311.8 325.6 312.2 322.5 312.9 C319.4 313.6 316.3 314.4 313.3 315.3 C310.2 316.3 307.2 317.4 304.2 318.6 C301.3 319.8 298.3 321.2 295.3 322.4 C292.4 323.6 289.4 324.8 286.3 325.8 C283.3 326.8 280.2 327.6 277.1 328.3 C274 328.9 270.8 329.3 267.6 329.8 C264.5 330.3 261.2 330.6 258.1 331.2 C254.9 331.7 251.8 332.3 248.7 333.1 C245.6 334 242.6 335 239.6 336.1 C236.6 337.1 233.6 338.5 230.6 339.6 C227.6 340.7 224.7 342 221.6 342.9 C218.6 343.9 215.5 344.7 212.3 345.3 C209.2 346 206 346.4 202.8 346.8 C199.7 347.2 196.4 347.5 193.2 347.9 C190.1 348.4 186.9 348.8 183.8 349.5 C180.6 350.2 177.6 351.1 174.5 352 C171.5 353 168.5 354.1 165.5 355.2 C162.4 356.2 159.4 357.3 156.4 358.2 C153.3 359.1 150.2 359.9 147.1 360.5 C143.9 361.1 140.8 361.5 137.6 361.9 C134.4 362.3 131.1 362.5 127.9 362.8 C124.7 363.2 121.5 363.5 118.3 364 C115.2 364.5 112 365.2 108.9 365.9 C105.8 366.6 102.7 367.4 99.6 368.1 C96.5 368.8 93.6 370.4 90.2 369.9 C86.8 369.4 79.6 367.4 79 365 C78.4 362.6 83.7 357.6 86.4 355.6 C89.2 353.6 92.5 353.8 95.6 352.9 C98.7 352.1 101.8 351.5 104.9 350.6 C108 349.8 111 349 114.1 347.9 C117.1 346.9 120.1 345.7 123.1 344.6 C126.1 343.4 129 342.1 132 340.9 C135 339.8 138 338.6 141.1 337.7 C144.1 336.8 147.2 336 150.3 335.3 C153.5 334.7 156.6 334.3 159.8 333.7 C163 333.2 166.2 332.8 169.3 332.2 C172.4 331.6 175.5 330.9 178.6 330 C181.7 329.1 184.7 328 187.7 326.8 C190.7 325.7 193.6 324.4 196.6 323.2 C199.6 322 202.6 320.8 205.6 319.9 C208.7 318.9 211.8 318.2 214.9 317.5 C218 316.9 221.2 316.5 224.4 316 C227.6 315.5 230.8 315.2 233.9 314.7 C237.1 314.1 240.2 313.5 243.3 312.7 C246.4 311.9 249.4 310.9 252.4 309.8 C255.4 308.7 258.4 307.4 261.4 306.2 C264.4 305.1 267.3 303.8 270.4 302.8 C273.4 301.9 276.5 301 279.6 300.3 C282.7 299.7 285.9 299.2 289.1 298.8 C292.3 298.3 295.5 298 298.7 297.5 C301.8 297 305 296.5 308.1 295.8 C311.2 295 314.3 294.1 317.3 293.1 C320.3 292.1 323.3 290.8 326.3 289.7 C329.3 288.6 332.3 287.4 335.3 286.4 C338.4 285.5 341.4 284.6 344.6 283.9 C347.7 283.2 350.8 282.7 354 282.3 C357.2 281.8 360.4 281.5 363.6 281 C366.8 280.6 369.9 280.1 373.1 279.5 C376.2 278.9 379.3 278.1 382.4 277.3 C385.5 276.5 388.5 275.5 391.6 274.7 C394.7 273.9 397.5 272.1 400.9 272.5 C404.3 272.9 411.4 274.6 412 277Z" fill="url(#watercolor-green-bean-motion-g-pod-soft)" stroke="#6a9644" stroke-width="2.6" stroke-opacity="0.32"/><g clip-path="url(#watercolor-green-bean-motion-clip2)"><path d="M412 277 C410.4 277.2 405.6 277.6 402.4 278.2 C399.3 278.9 396.3 279.9 393.2 280.8 C390.1 281.6 387.1 282.5 384 283.4 C380.9 284.3 377.9 285.1 374.8 285.9 C371.7 286.8 368.6 287.5 365.5 288.3 C362.4 289.1 359.3 289.9 356.2 290.6 C353.1 291.4 350 292.2 347 293 C343.9 293.9 340.8 294.7 337.7 295.6 C334.7 296.5 331.6 297.4 328.6 298.3 C325.5 299.2 322.5 300.1 319.4 301 C316.3 301.9 313.2 302.8 310.2 303.6 C307.1 304.4 304 305.2 300.9 305.9 C297.8 306.7 294.7 307.4 291.6 308.2 C288.5 309 285.4 309.7 282.3 310.5 C279.2 311.3 276.1 312.1 273.1 313 C270 313.9 266.9 314.8 263.9 315.7 C260.8 316.6 257.8 317.5 254.7 318.3 C251.6 319.2 248.6 320.1 245.5 320.9 C242.4 321.7 239.3 322.5 236.2 323.2 C233.1 324 230 324.7 226.9 325.4 C223.8 326.2 220.7 326.9 217.6 327.7 C214.5 328.4 211.4 329.2 208.3 330.1 C205.2 330.9 202.2 331.8 199.1 332.6 C196 333.5 193 334.4 189.9 335.3 C186.8 336.1 183.8 337 180.7 337.8 C177.6 338.6 174.5 339.4 171.4 340.1 C168.3 340.9 165.2 341.6 162.1 342.3 C159 343 155.8 343.7 152.7 344.5 C149.6 345.2 146.6 346 143.5 346.8 C140.4 347.6 137.3 348.5 134.2 349.3 C131.2 350.2 128.1 351 125 351.9 C121.9 352.7 118.9 353.6 115.8 354.4 C112.7 355.2 109.6 356 106.5 356.7 C103.4 357.5 100.3 358.2 97.2 359 C94.1 359.8 91 360.3 87.9 361.3 C84.9 362.3 80.5 364.4 79 365 C77.5 365.6 77.8 366.6 79 365 C80.2 363.4 83.7 357.6 86.4 355.6 C89.2 353.6 92.5 353.8 95.6 352.9 C98.7 352.1 101.8 351.5 104.9 350.6 C108 349.8 111 349 114.1 347.9 C117.1 346.9 120.1 345.7 123.1 344.6 C126.1 343.4 129 342.1 132 340.9 C135 339.8 138 338.6 141.1 337.7 C144.1 336.8 147.2 336 150.3 335.3 C153.5 334.7 156.6 334.3 159.8 333.7 C163 333.2 166.2 332.8 169.3 332.2 C172.4 331.6 175.5 330.9 178.6 330 C181.7 329.1 184.7 328 187.7 326.8 C190.7 325.7 193.6 324.4 196.6 323.2 C199.6 322 202.6 320.8 205.6 319.9 C208.7 318.9 211.8 318.2 214.9 317.5 C218 316.9 221.2 316.5 224.4 316 C227.6 315.5 230.8 315.2 233.9 314.7 C237.1 314.1 240.2 313.5 243.3 312.7 C246.4 311.9 249.4 310.9 252.4 309.8 C255.4 308.7 258.4 307.4 261.4 306.2 C264.4 305.1 267.3 303.8 270.4 302.8 C273.4 301.9 276.5 301 279.6 300.3 C282.7 299.7 285.9 299.2 289.1 298.8 C292.3 298.3 295.5 298 298.7 297.5 C301.8 297 305 296.5 308.1 295.8 C311.2 295 314.3 294.1 317.3 293.1 C320.3 292.1 323.3 290.8 326.3 289.7 C329.3 288.6 332.3 287.4 335.3 286.4 C338.4 285.5 341.4 284.6 344.6 283.9 C347.7 283.2 350.8 282.7 354 282.3 C357.2 281.8 360.4 281.5 363.6 281 C366.8 280.6 369.9 280.1 373.1 279.5 C376.2 278.9 379.3 278.1 382.4 277.3 C385.5 276.5 388.5 275.5 391.6 274.7 C394.7 273.9 397.5 272.1 400.9 272.5 C404.3 272.9 410.2 276.3 412 277 C413.8 277.7 413.6 276.8 412 277Z" fill="#6a9644" opacity="0.32"/><path d="M393.6 288.2 C386 290.8 366.6 298.3 347.9 304.1 C329.3 310 303.9 317.2 281.7 323.3 C259.6 329.4 237.4 335.3 215.1 340.9 C192.9 346.5 168.3 352.5 148.1 356.9 C127.9 361.3 102.9 365.4 93.8 367.2" fill="none" stroke="#6a9644" stroke-width="0.7" opacity="0.45"/><g data-part="shine-middle" opacity="0.55"><path d="M369.2 290.3 C359.8 293 333.4 300.8 312.9 306.5 C292.5 312.3 268.7 318.9 246.5 324.8 C224.3 330.8 201 336.8 179.9 342.2 C158.7 347.6 129.7 354.6 119.7 357.1 L119.9 358.1 C130 355.7 159 348.9 180.2 343.7 C201.4 338.5 224.8 332.5 247 326.8 C269.2 321 293.1 314.5 313.6 309 C334.1 303.4 360.6 295.8 370 293.2Z" fill="url(#watercolor-green-bean-motion-gloss)" opacity="0.3"/></g><path d="M341.8 301.1 C340.2 300.8 335.6 300.2 332.5 299.5 C329.3 298.9 324.5 297.6 322.9 297.2" fill="none" stroke="#cedca9" stroke-width="0.7" opacity="0.35"/><path d="M285.5 317.2 C283.9 316.8 279.2 315.8 276 315 C272.8 314.1 267.8 312.3 266.2 311.8" fill="none" stroke="#cedca9" stroke-width="0.7" opacity="0.35"/><path d="M225.5 333.1 C224 332.7 219.2 331.7 216 330.8 C212.8 329.9 207.9 328.1 206.3 327.6" fill="none" stroke="#cedca9" stroke-width="0.7" opacity="0.35"/><path d="M165.3 348 C163.8 347.7 159.1 346.9 156 346.1 C152.8 345.4 147.9 343.9 146.3 343.5" fill="none" stroke="#cedca9" stroke-width="0.7" opacity="0.35"/></g><g data-part="stem-middle"><path d="M407.5 280.9 C409.7 280.3 416.6 278.4 420.5 277.6 C424.4 276.8 429.3 276.4 431.1 276.1 L430.8 273.1 C429 273.2 423.9 273.2 419.9 273.7 C415.8 274.2 408.7 275.6 406.5 276Z" fill="url(#watercolor-green-bean-motion-g-stem-soft)" stroke="#3f6535" stroke-width="2.6" stroke-opacity="0.32"/></g><path d="M419 329 C419.6 331.4 414.6 336.2 411.9 338.1 C409.3 340.1 406.1 339.8 403.1 340.6 C400.1 341.4 397.1 341.9 394.2 342.7 C391.2 343.4 388.3 344.2 385.4 345.1 C382.4 346.1 379.6 347.2 376.7 348.3 C373.8 349.4 371 350.6 368.1 351.7 C365.3 352.8 362.4 353.9 359.5 354.7 C356.5 355.6 353.6 356.3 350.6 356.9 C347.6 357.5 344.5 357.8 341.5 358.3 C338.4 358.8 335.4 359.1 332.4 359.6 C329.4 360.2 326.4 360.8 323.4 361.7 C320.5 362.5 317.6 363.6 314.7 364.6 C311.9 365.7 309.1 367 306.2 368.1 C303.3 369.2 300.5 370.4 297.5 371.3 C294.6 372.2 291.7 372.9 288.7 373.5 C285.7 374.1 282.6 374.4 279.5 374.8 C276.5 375.3 273.4 375.5 270.4 376 C267.4 376.5 264.4 377 261.4 377.8 C258.4 378.6 255.6 379.6 252.7 380.6 C249.8 381.7 247 382.9 244.1 384.1 C241.2 385.2 238.4 386.4 235.5 387.3 C232.6 388.3 229.6 389.1 226.7 389.7 C223.7 390.3 220.6 390.7 217.6 391.2 C214.5 391.6 211.4 391.8 208.4 392.3 C205.4 392.8 202.3 393.3 199.4 394 C196.4 394.7 193.5 395.6 190.6 396.5 C187.7 397.5 184.8 398.7 182 399.8 C179.1 400.9 176.3 402.1 173.3 403 C170.4 403.9 167.5 404.8 164.5 405.5 C161.5 406.1 158.5 406.6 155.5 407 C152.4 407.5 149.4 407.8 146.3 408.2 C143.3 408.7 140.2 409.1 137.2 409.7 C134.2 410.3 131.3 411 128.3 411.8 C125.4 412.6 122.5 413.6 119.5 414.4 C116.6 415.2 113.9 416.9 110.6 416.5 C107.4 416.1 100.6 414.4 100 412 C99.4 409.6 104.3 404.4 106.9 402.2 C109.5 400.1 112.7 400.1 115.6 399.2 C118.5 398.2 121.5 397.5 124.4 396.6 C127.3 395.6 130.2 394.7 133.1 393.6 C135.9 392.5 138.7 391.2 141.6 389.9 C144.4 388.7 147.2 387.3 150 386.1 C152.9 384.8 155.7 383.6 158.6 382.6 C161.5 381.6 164.4 380.8 167.4 380.1 C170.4 379.4 173.4 378.9 176.4 378.3 C179.4 377.8 182.4 377.4 185.4 376.7 C188.4 376 191.4 375.3 194.3 374.4 C197.2 373.5 200.1 372.3 202.9 371.2 C205.8 370 208.6 368.7 211.4 367.5 C214.3 366.4 217.1 365.2 220 364.2 C222.9 363.3 225.9 362.5 228.9 361.9 C231.9 361.2 234.9 360.9 238 360.4 C241 360 244.1 359.7 247.1 359.2 C250.1 358.7 253.1 358.1 256.1 357.4 C259 356.6 261.9 355.6 264.8 354.6 C267.7 353.6 270.5 352.3 273.4 351.2 C276.3 350.1 279.1 348.9 282 348 C285 347.1 287.9 346.4 290.9 345.8 C293.9 345.2 297 344.8 300 344.5 C303.1 344.1 306.2 343.9 309.2 343.5 C312.3 343.1 315.3 342.7 318.3 342.1 C321.3 341.5 324.3 340.7 327.2 339.8 C330.1 338.9 333 337.8 335.9 336.8 C338.8 335.9 341.7 334.8 344.6 334 C347.5 333.2 350.5 332.4 353.5 331.9 C356.5 331.3 359.6 331 362.7 330.7 C365.8 330.4 368.9 330.3 372 330 C375 329.7 378.1 329.5 381.2 329 C384.2 328.6 387.2 328 390.2 327.4 C393.2 326.8 396.1 326 399.1 325.4 C402.1 324.8 404.9 323.3 408.2 323.9 C411.5 324.5 418.4 326.6 419 329Z" fill="url(#watercolor-green-bean-motion-g-pod-soft)" stroke="#6a9644" stroke-width="2.6" stroke-opacity="0.32"/><g clip-path="url(#watercolor-green-bean-motion-clip3)"><path d="M419 329 C417.4 329.1 412.7 329.2 409.7 329.6 C406.6 330 403.7 330.8 400.7 331.5 C397.7 332.1 394.8 332.8 391.8 333.5 C388.8 334.2 385.8 334.8 382.8 335.5 C379.8 336.1 376.9 336.7 373.9 337.3 C370.9 337.9 367.9 338.5 364.9 339.1 C361.9 339.7 358.9 340.4 355.9 341 C352.9 341.7 350 342.4 347 343.1 C344 343.9 341.1 344.7 338.1 345.4 C335.2 346.2 332.2 347 329.3 347.7 C326.3 348.5 323.3 349.2 320.4 349.9 C317.4 350.6 314.4 351.3 311.4 352 C308.5 352.6 305.5 353.3 302.5 353.9 C299.5 354.6 296.5 355.3 293.6 356 C290.6 356.7 287.6 357.4 284.7 358.2 C281.7 359 278.8 359.8 275.9 360.7 C272.9 361.5 270 362.3 267.1 363.2 C264.1 364 261.2 364.8 258.2 365.6 C255.3 366.3 252.3 367 249.3 367.8 C246.4 368.5 243.4 369.2 240.4 369.9 C237.4 370.6 234.5 371.3 231.5 372.1 C228.6 372.8 225.6 373.6 222.7 374.4 C219.7 375.2 216.8 376.1 213.9 377 C211 377.9 208 378.8 205.1 379.6 C202.2 380.5 199.3 381.4 196.3 382.2 C193.4 383.1 190.4 383.8 187.5 384.6 C184.5 385.4 181.6 386.2 178.6 386.9 C175.7 387.7 172.7 388.5 169.8 389.3 C166.8 390.1 163.9 390.9 161 391.8 C158 392.6 155.1 393.5 152.2 394.5 C149.3 395.4 146.4 396.3 143.5 397.3 C140.6 398.2 137.6 399.1 134.7 400 C131.8 400.9 128.9 401.8 126 402.7 C123 403.5 120.1 404.4 117.2 405.3 C114.2 406.1 111.3 406.8 108.4 408 C105.5 409.1 101.4 411.3 100 412 C98.6 412.7 98.8 413.6 100 412 C101.2 410.4 104.3 404.4 106.9 402.2 C109.5 400.1 112.7 400.1 115.6 399.2 C118.5 398.2 121.5 397.5 124.4 396.6 C127.3 395.6 130.2 394.7 133.1 393.6 C135.9 392.5 138.7 391.2 141.6 389.9 C144.4 388.7 147.2 387.3 150 386.1 C152.9 384.8 155.7 383.6 158.6 382.6 C161.5 381.6 164.4 380.8 167.4 380.1 C170.4 379.4 173.4 378.9 176.4 378.3 C179.4 377.8 182.4 377.4 185.4 376.7 C188.4 376 191.4 375.3 194.3 374.4 C197.2 373.5 200.1 372.3 202.9 371.2 C205.8 370 208.6 368.7 211.4 367.5 C214.3 366.4 217.1 365.2 220 364.2 C222.9 363.3 225.9 362.5 228.9 361.9 C231.9 361.2 234.9 360.9 238 360.4 C241 360 244.1 359.7 247.1 359.2 C250.1 358.7 253.1 358.1 256.1 357.4 C259 356.6 261.9 355.6 264.8 354.6 C267.7 353.6 270.5 352.3 273.4 351.2 C276.3 350.1 279.1 348.9 282 348 C285 347.1 287.9 346.4 290.9 345.8 C293.9 345.2 297 344.8 300 344.5 C303.1 344.1 306.2 343.9 309.2 343.5 C312.3 343.1 315.3 342.7 318.3 342.1 C321.3 341.5 324.3 340.7 327.2 339.8 C330.1 338.9 333 337.8 335.9 336.8 C338.8 335.9 341.7 334.8 344.6 334 C347.5 333.2 350.5 332.4 353.5 331.9 C356.5 331.3 359.6 331 362.7 330.7 C365.8 330.4 368.9 330.3 372 330 C375 329.7 378.1 329.5 381.2 329 C384.2 328.6 387.2 328 390.2 327.4 C393.2 326.8 396.1 326 399.1 325.4 C402.1 324.8 404.9 323.3 408.2 323.9 C411.5 324.5 417.2 328.1 419 329 C420.8 329.9 420.6 328.9 419 329Z" fill="#6a9644" opacity="0.32"/><path d="M401.1 338.8 C393.7 341 374.9 347.1 356.9 352 C338.9 357 314.3 363.1 293.1 368.7 C271.8 374.2 250.6 379.7 229.3 385.3 C208 390.8 184.7 397.1 165.5 401.8 C146.3 406.6 122.6 411.6 114 413.6" fill="none" stroke="#6a9644" stroke-width="0.7" opacity="0.45"/><g data-part="shine-front" opacity="0.55"><path d="M377.5 339.5 C368.4 341.7 342.8 348 323.1 353 C303.4 358 280.5 363.9 259.2 369.5 C238 375.1 215.7 381.1 195.6 386.7 C175.4 392.2 148 400 138.4 402.7 L138.7 403.6 C148.2 401 175.8 393.5 196 388.1 C216.1 382.7 238.5 376.9 259.7 371.4 C281 366 303.9 360.2 323.7 355.4 C343.4 350.6 369.1 344.5 378.2 342.4Z" fill="url(#watercolor-green-bean-motion-gloss)" opacity="0.3"/></g><path d="M350.9 348.7 C349.4 348.4 344.9 347.6 341.9 346.8 C338.8 346 334.2 344.5 332.7 344.1" fill="none" stroke="#cedca9" stroke-width="0.7" opacity="0.35"/><path d="M296.6 362.7 C295.1 362.3 290.6 361.2 287.5 360.2 C284.4 359.2 279.7 357.4 278.1 356.9" fill="none" stroke="#cedca9" stroke-width="0.7" opacity="0.35"/><path d="M239.2 377.5 C237.7 377.1 233.1 376.1 230.1 375.2 C227 374.2 222.3 372.5 220.7 371.9" fill="none" stroke="#cedca9" stroke-width="0.7" opacity="0.35"/><path d="M181.8 392.6 C180.3 392.3 175.9 391.6 172.8 390.9 C169.8 390.1 165.2 388.8 163.7 388.3" fill="none" stroke="#cedca9" stroke-width="0.7" opacity="0.35"/></g><g data-part="stem-front"><path d="M414.5 332.5 C416.6 332.2 423.3 330.8 427.2 330.3 C431 329.7 435.8 329.6 437.5 329.5 L437.4 326.5 C435.7 326.5 430.7 326.1 426.8 326.3 C422.9 326.4 416 327.4 413.8 327.6Z" fill="url(#watercolor-green-bean-motion-g-stem-soft)" stroke="#3f6535" stroke-width="2.6" stroke-opacity="0.32"/></g></g></svg>
